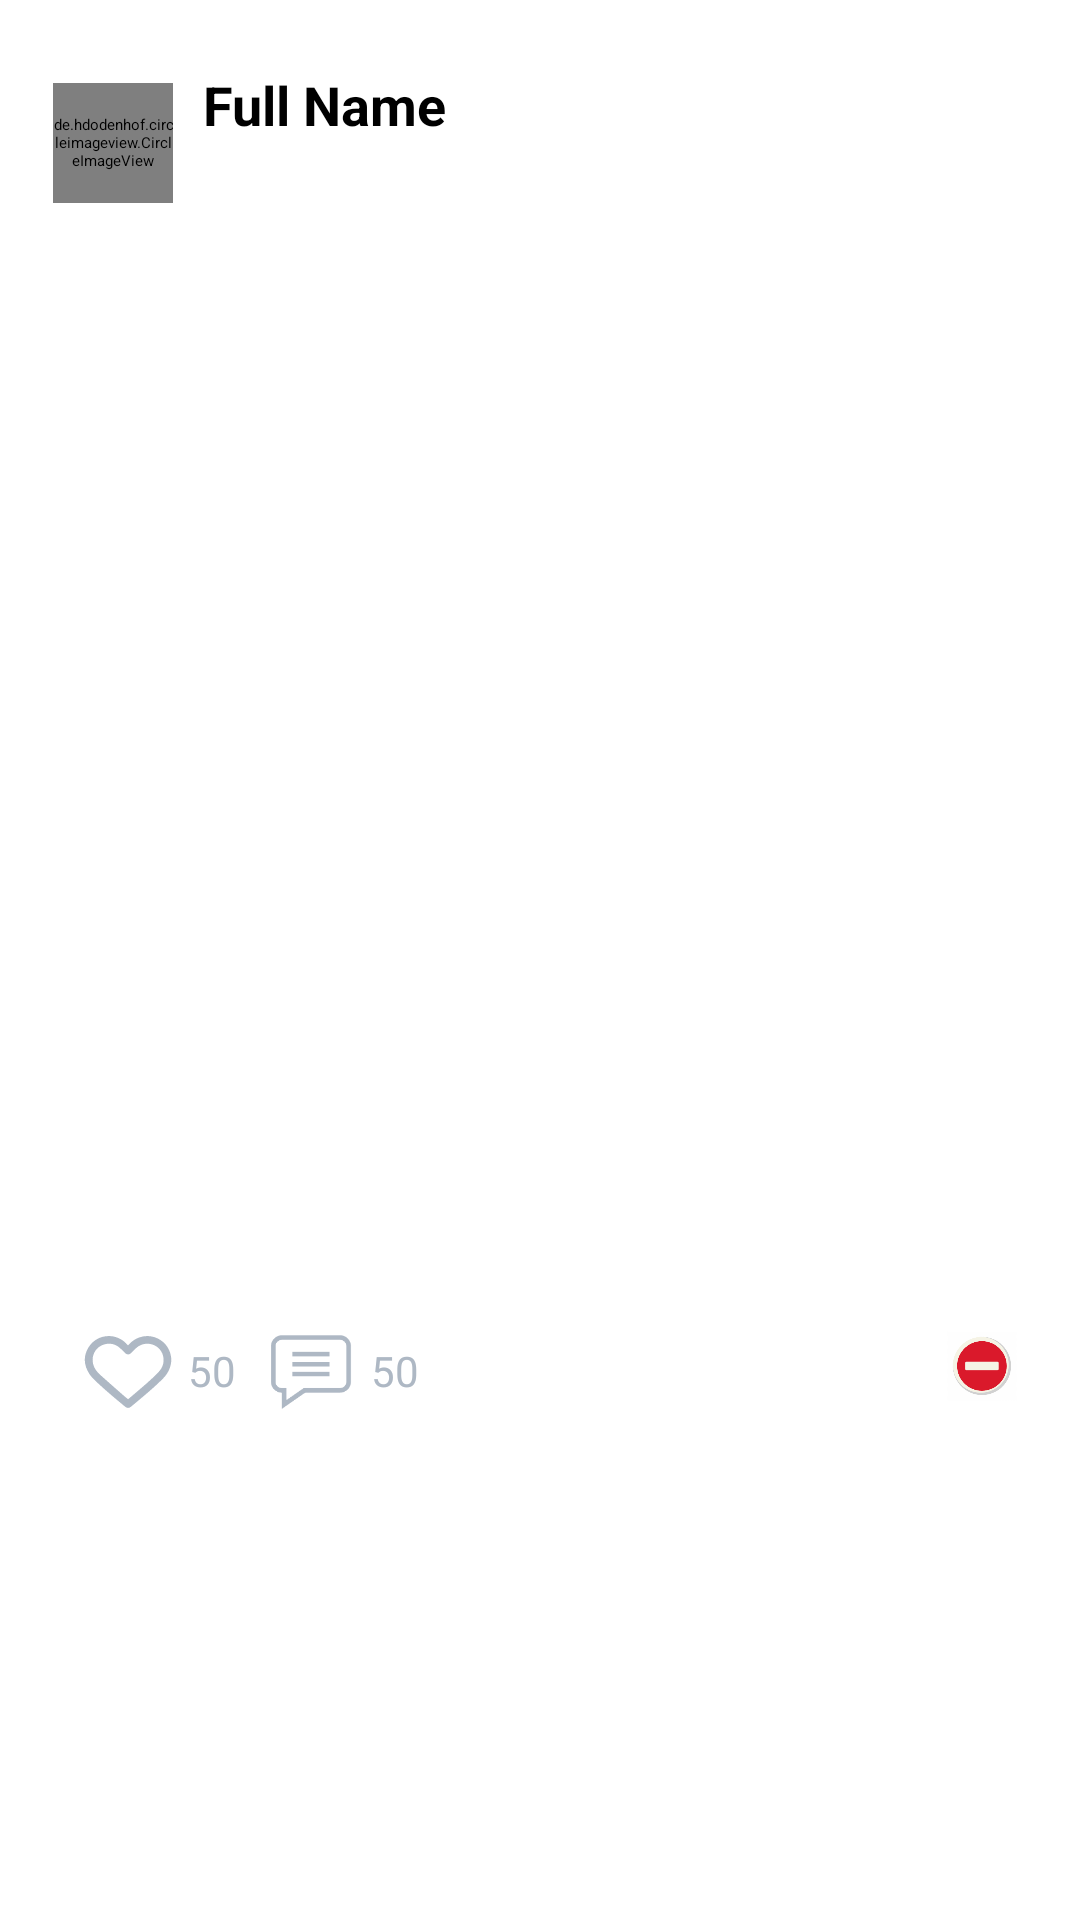

Produce the Android XML layout that renders to this screen, including the resource entries it uses.
<!-- AndroidManifest.xml: application theme Theme.ispace -->
<!-- res/layout/adapter_user_all_post.xml -->
<?xml version="1.0" encoding="utf-8"?>
<androidx.cardview.widget.CardView xmlns:android="http://schemas.android.com/apk/res/android"
    xmlns:app="http://schemas.android.com/apk/res-auto"
    android:id="@+id/cv_parent_cardview_params"
    android:layout_width="match_parent"
    android:layout_height="wrap_content"
    android:layout_marginBottom="4dp"
    app:cardBackgroundColor="@color/white"
    app:cardCornerRadius="8dp"
    app:cardPreventCornerOverlap="true"
    app:cardUseCompatPadding="true">

    <RelativeLayout
        android:layout_width="match_parent"
        android:layout_height="wrap_content"
        android:padding="15dp">

        

        <de.hdodenhof.circleimageview.CircleImageView
            android:id="@+id/iv_user_image"
            android:layout_width="40dp"
            android:layout_height="40dp"
            android:layout_marginTop="10dp"
            android:src="@drawable/dp"
            app:civ_border_color="@color/appColor"
            app:civ_border_width="2dp" />

        
        <TextView
            android:id="@+id/tv_user_name"
            android:layout_width="match_parent"
            android:layout_height="wrap_content"
            android:layout_marginStart="10dp"
            android:layout_marginTop="5dp"
            android:layout_toEndOf="@id/iv_user_image"
            android:text="@string/signUp_name"
            android:textColor="@color/black"
            android:textSize="18sp"
            android:textStyle="bold" />

        <TextView
            android:id="@+id/tv_user_post_time"
            android:layout_width="match_parent"
            android:layout_height="wrap_content"
            android:layout_below="@+id/tv_user_name"
            android:layout_marginStart="10dp"
            android:layout_marginTop="1dp"
            android:layout_marginBottom="1dp"
            android:layout_toEndOf="@id/iv_user_image"
            android:fontFamily="@font/sfprodisplayregular"
            android:textColor="@color/textcolor_light" />


        
        
        <TextView
            android:id="@+id/tv_user_post"
            android:layout_width="match_parent"
            android:layout_height="wrap_content"
            android:layout_below="@+id/tv_user_post_time"
            android:layout_alignParentLeft="true"
            android:layout_marginStart="10dp"
            android:layout_marginTop="2dp"
            android:layout_marginBottom="5dp"
            android:layout_toEndOf="@id/iv_user_image"
            android:fontFamily="@font/sfprodisplayregular"
            android:textColor="@color/textcolor_light"
            android:textSize="18sp" />


        <androidx.viewpager2.widget.ViewPager2
            android:id="@+id/vp_post_image"
            android:layout_width="match_parent"
            android:layout_height="350dp"
            android:layout_below="@+id/tv_user_post"
            android:layout_marginStart="10dp"
            android:clipToOutline="true"
            android:orientation="horizontal"></androidx.viewpager2.widget.ViewPager2>


        <ImageView
            android:id="@+id/iv_like"
            android:layout_width="30dp"
            android:layout_height="30dp"
            android:layout_below="@+id/vp_post_image"
            android:layout_alignParentLeft="true"
            android:layout_marginStart="10dp"
            android:layout_marginTop="5dp"
            android:src="@drawable/ic_heart"></ImageView>


        <TextView
            android:id="@+id/tv_gf_like_count"
            android:layout_width="wrap_content"
            android:layout_height="wrap_content"
            android:layout_below="@+id/vp_post_image"
            android:layout_marginStart="5dp"
            android:layout_marginLeft="5dp"
            android:layout_marginTop="10dp"
            android:layout_toEndOf="@id/iv_like"
            android:layout_toRightOf="@+id/iv_like"
            android:gravity="center|bottom"
            android:text="50"
            android:textColor="@color/textcolor_light"
            android:textSize="14sp" />


        <ImageView
            android:id="@+id/iv_comment"
            android:layout_width="30dp"
            android:layout_height="30dp"
            android:layout_below="@+id/vp_post_image"
            android:layout_marginStart="10dp"
            android:layout_marginLeft="26dp"
            android:layout_marginTop="5dp"
            android:layout_toRightOf="@id/tv_gf_like_count"
            android:src="@drawable/ic_comment"></ImageView>

        <TextView
            android:id="@+id/tv_gf_comment_count"
            android:layout_width="wrap_content"
            android:layout_height="wrap_content"
            android:layout_below="@+id/vp_post_image"
            android:layout_marginStart="5dp"
            android:layout_marginLeft="5dp"
            android:layout_marginTop="10dp"
            android:layout_toEndOf="@id/iv_comment"
            android:layout_toRightOf="@+id/iv_comment"
            android:gravity="center_horizontal"
            android:text="50"
            android:textColor="@color/textcolor_light"
            android:textSize="14sp" />


        <ImageView
            android:id="@+id/iv_block_post"
            android:layout_width="30dp"
            android:layout_height="30dp"
            android:layout_below="@+id/vp_post_image"
            android:layout_alignParentRight="true"
            android:layout_marginStart="10dp"
            android:layout_marginTop="3dp"
            android:src="@drawable/ic_block"></ImageView>

    </RelativeLayout>
</androidx.cardview.widget.CardView>
<!-- resources referenced by this layout -->
<resources>
  <color name="appColor">#21b0ee</color>
  <color name="black">#FF000000</color>
  <color name="textcolor_light">#aeb8c4</color>
  <color name="white">#FFFFFFFF</color>
  <!-- drawable dp: png bitmap (drawable, 1946 bytes) -->
  <!-- drawable ic_block: vector/xml drawable (drawable, 3642 chars, omitted) -->
  <!-- drawable ic_comment: vector/xml drawable (drawable, 3294 chars, omitted) -->
  <!-- drawable ic_heart (drawable) -->
  <vector android:height="18dp" android:viewportHeight="512"
      android:viewportWidth="512" android:width="18dp" xmlns:android="http://schemas.android.com/apk/res/android">
      <path android:fillColor="#FFFFFF" android:pathData="M281.6,250c0,10.5 0,21.1 0,31.6c-17,0 -34,0 -51,0c0,-17 0,-34 0,-51c17,0 34,0 51,0c0,5.7 0,11.4 0,17.1c0,-0.2 -0.1,-0.4 -0.1,-0.7c-1.1,-8.8 -10.5,-14.4 -18.8,-11.3c-2,0.7 -3.8,1.9 -5.3,3.4c-0.4,0.4 -0.8,0.8 -1.2,1.2c-0.5,-0.5 -0.9,-0.9 -1.3,-1.4c-6.6,-6.4 -17.4,-5.1 -22.1,2.7c-3.2,5.3 -2.6,10.7 0.7,15.8c1.4,2.1 3.3,3.7 5.1,5.4c5.1,4.7 10.4,9.2 15.8,13.6c1.3,1.1 2.3,1.1 3.6,0c2.3,-1.9 4.7,-3.9 7,-5.8c3.9,-3.3 7.8,-6.7 11.4,-10.3c2.1,-2.1 3.8,-4.4 4.6,-7.3C281.2,252 281.4,251 281.6,250z"/>
      <path android:fillColor="#AEB8C4" android:pathData="M502,197.6c-2,9.8 -3.3,19.8 -6.1,29.3c-7.8,27.6 -24.2,50.1 -44.3,70.1c-35.1,35 -72.6,67.4 -110.3,99.4c-22.3,18.9 -44.8,37.5 -67.3,56.2c-12.6,10.5 -22.3,10.5 -35.1,0c-51.7,-42.5 -103,-85.4 -152,-131.1c-17.5,-16.4 -35.7,-32.2 -49.2,-52.3c-32.6,-49 -37.8,-100.5 -7.2,-152C75.9,41.4 179.8,29.1 243.2,91c4.2,4.1 8.3,8.4 12.8,13.3c4.2,-4.1 8,-8 11.7,-11.7c14.7,-14.7 31.7,-25.6 51.2,-32.8c80.8,-29.8 170.6,24 181.7,109.1c0.3,2.2 0.8,4.4 1.1,6.6C502,182.8 502,190.3 502,197.6zM256.3,410.8c1.4,-1.1 2.7,-1.9 3.7,-2.8c34.5,-29.3 69.5,-58.4 103.5,-88.5c22.9,-20.3 45.4,-41.2 66.6,-63.4c24.5,-25.8 34.2,-57.3 25.3,-92.4C438.4,96.2 352.9,72 302,120.2c-9.7,9.1 -18.7,18.7 -28.3,28.1c-10.5,10.5 -23.9,10.5 -34.3,0c-8.9,-8.7 -17.3,-17.8 -26.5,-26.4c-27,-25.3 -58.5,-33.1 -93.8,-22.3c-55.9,17 -80.5,79.8 -53.1,133c8.6,16.7 21.2,30 35,42.3c41.2,37 82.9,73.5 124.6,110.2C235.4,394 246,402.3 256.3,410.8z"/>
  </vector>
  <string name="signUp_name">Full Name</string>
  <style name="Theme.ispace" parent="Theme.MaterialComponents.DayNight.DarkActionBar">
          
          <item name="colorPrimary">@color/purple_200</item>
          <item name="colorPrimaryVariant">@color/purple_700</item>
          <item name="colorOnPrimary">@color/black</item>
          
          <item name="colorSecondary">@color/teal_200</item>
          <item name="colorSecondaryVariant">@color/teal_200</item>
          <item name="colorOnSecondary">@color/black</item>
          
          <item name="android:statusBarColor">?attr/colorPrimaryVariant</item>
          
      </style>
  <color name="purple_200">#FFBB86FC</color>
  <color name="purple_700">#21b0ee</color>
  <color name="teal_200">#21b0ee</color>
</resources>
